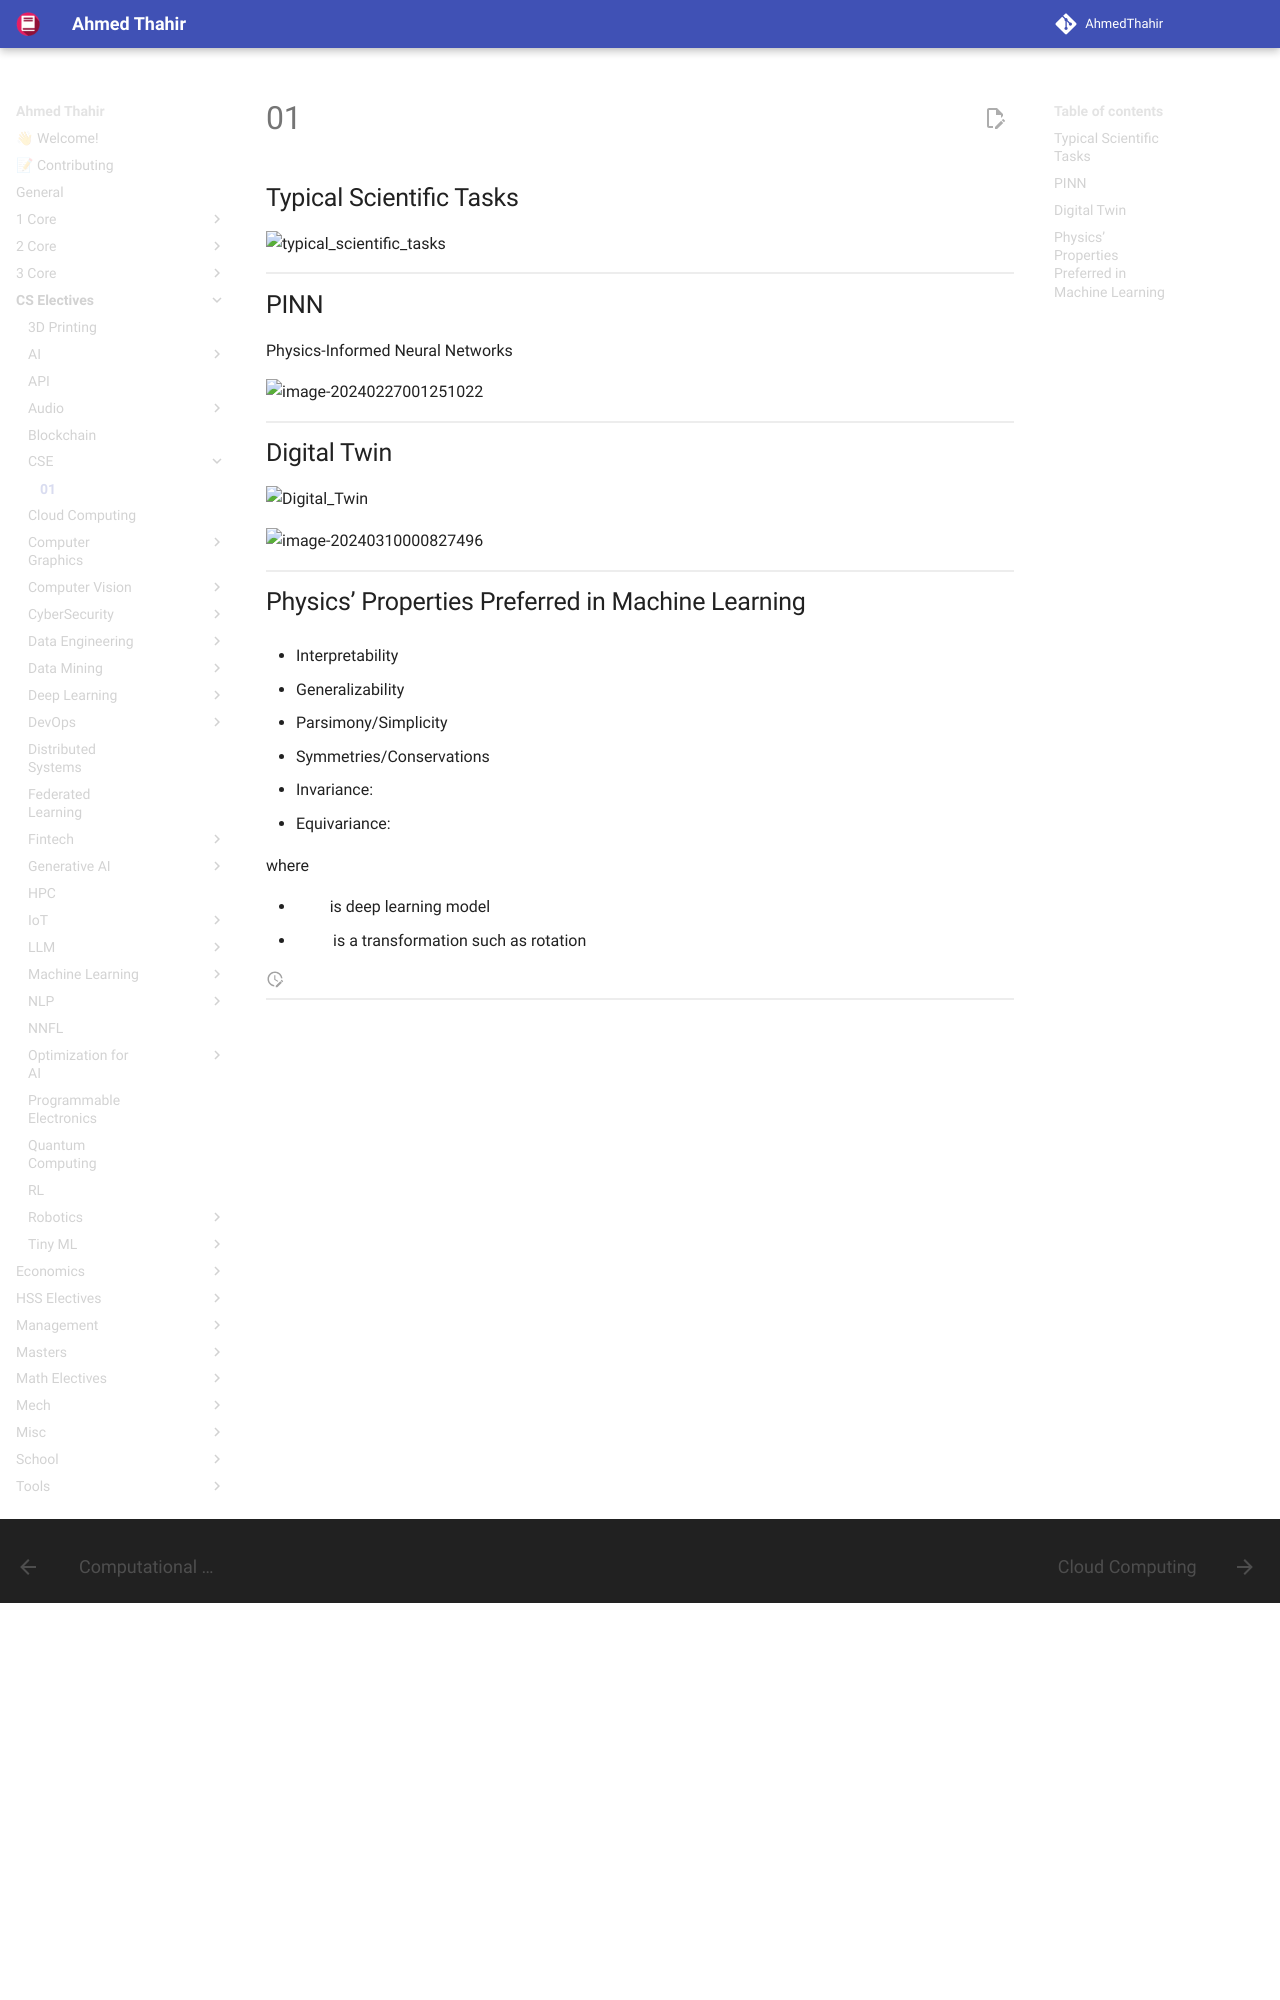

repository: AhmedThahir/AhmedThahir.github.io · page: CS_Electives/CSE/01/index.html · generator: mkdocs

## Typical Scientific Tasks

 

![typical_scientific_tasks](./assets/typical_scientific_tasks.png){ loading=lazy }

## PINN

Physics-Informed Neural Networks

![image-20240227001251022](./assets/image-20240227001251022.png){ loading=lazy }

## Digital Twin

![Digital_Twin](./assets/Digital_Twin.png){ loading=lazy }

![image-20240310000827496](./assets/image-20240310000827496.png){ loading=lazy }
